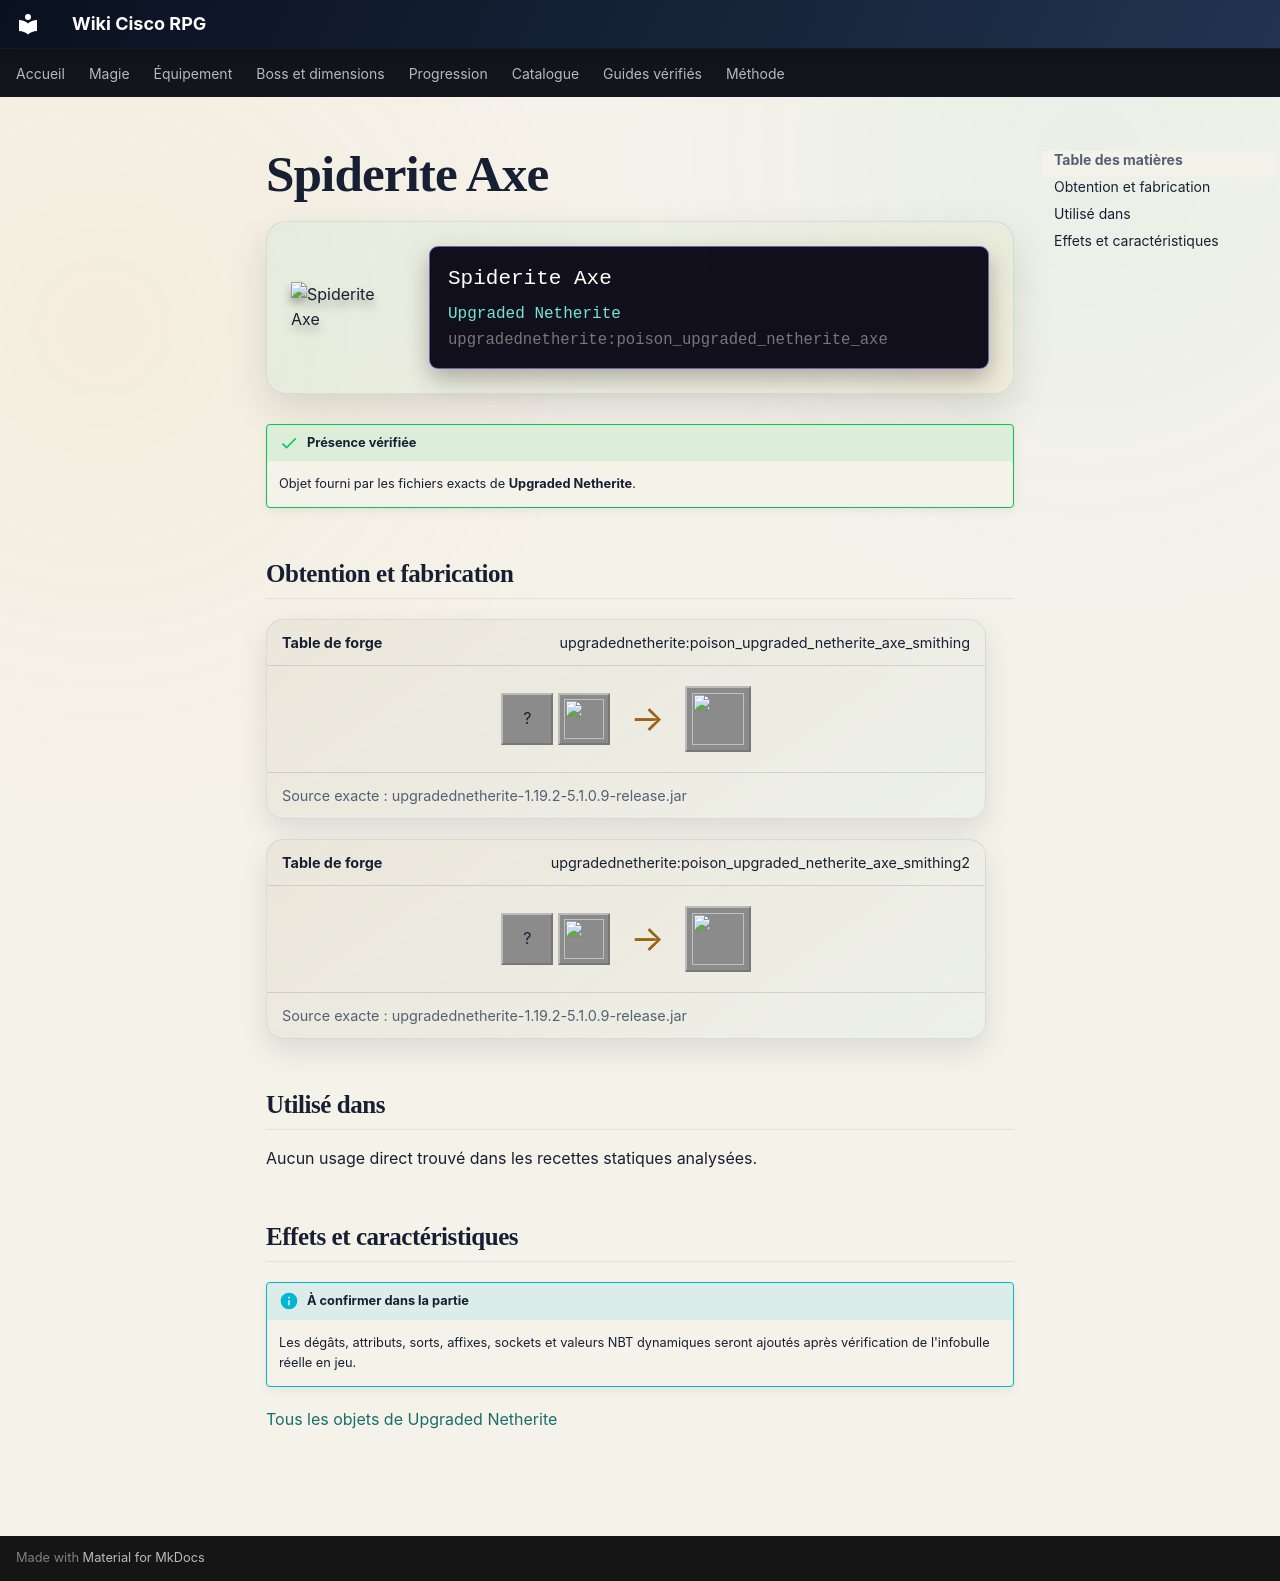

repository: Kloups-Dev/wiki-cisco-rpg · page: catalogue/objets/upgradednetherite/poison_upgraded_netherite_axe/index.html · generator: mkdocs

# Spiderite Axe

<div class="mc-item-showcase">
<img class="mc-item-icon" src="../../../../assets/generated/items/upgradednetherite/poison_upgraded_netherite_axe.png" alt="Spiderite Axe">
<div class="mc-tooltip-card">
<div class="mc-tooltip-card__name">Spiderite Axe</div>
<div class="mc-tooltip-card__mod">Upgraded Netherite</div>
<div class="mc-tooltip-card__id">upgradednetherite:poison_upgraded_netherite_axe</div>
</div>
</div>

!!! success "Présence vérifiée"
    Objet fourni par les fichiers exacts de **Upgraded Netherite**.

## Obtention et fabrication

<div class="jei-recipe"><div class="jei-recipe__head"><strong>Table de forge</strong><span>upgradednetherite:poison_upgraded_netherite_axe_smithing</span></div><div class="jei-recipe__body"><div class="jei-inputs"><span class="jei-slot" title="Diamond Axe (minecraft:diamond_axe)">?</span><a class="jei-slot" href="../../../../catalogue/objets/upgradednetherite/poison_upgraded_netherite_ingot/" title="Spiderite Ingot (upgradednetherite:poison_upgraded_netherite_ingot)"><img src="../../../../assets/generated/items/upgradednetherite/poison_upgraded_netherite_ingot.png" alt="" loading="lazy"></a></div><span class="jei-arrow">→</span><span class="jei-slot jei-slot--result"><img src="../../../../assets/generated/items/upgradednetherite/poison_upgraded_netherite_axe.png" alt=""></span></div><div class="jei-recipe__source">Source exacte : upgradednetherite-1.19.2-5.1.0.9-release.jar</div></div>
<div class="jei-recipe"><div class="jei-recipe__head"><strong>Table de forge</strong><span>upgradednetherite:poison_upgraded_netherite_axe_smithing2</span></div><div class="jei-recipe__body"><div class="jei-inputs"><span class="jei-slot" title="Netherite Axe (minecraft:netherite_axe)">?</span><a class="jei-slot" href="../../../../catalogue/objets/upgradednetherite/poison_essence/" title="Spiderite Essence (upgradednetherite:poison_essence)"><img src="../../../../assets/generated/items/upgradednetherite/poison_essence.png" alt="" loading="lazy"></a></div><span class="jei-arrow">→</span><span class="jei-slot jei-slot--result"><img src="../../../../assets/generated/items/upgradednetherite/poison_upgraded_netherite_axe.png" alt=""></span></div><div class="jei-recipe__source">Source exacte : upgradednetherite-1.19.2-5.1.0.9-release.jar</div></div>

## Utilisé dans

Aucun usage direct trouvé dans les recettes statiques analysées.

## Effets et caractéristiques

!!! info "À confirmer dans la partie"
    Les dégâts, attributs, sorts, affixes, sockets et valeurs NBT dynamiques seront ajoutés après vérification de l'infobulle réelle en jeu.

[Tous les objets de Upgraded Netherite](../../../contenu/upgraded-netherite.md)
